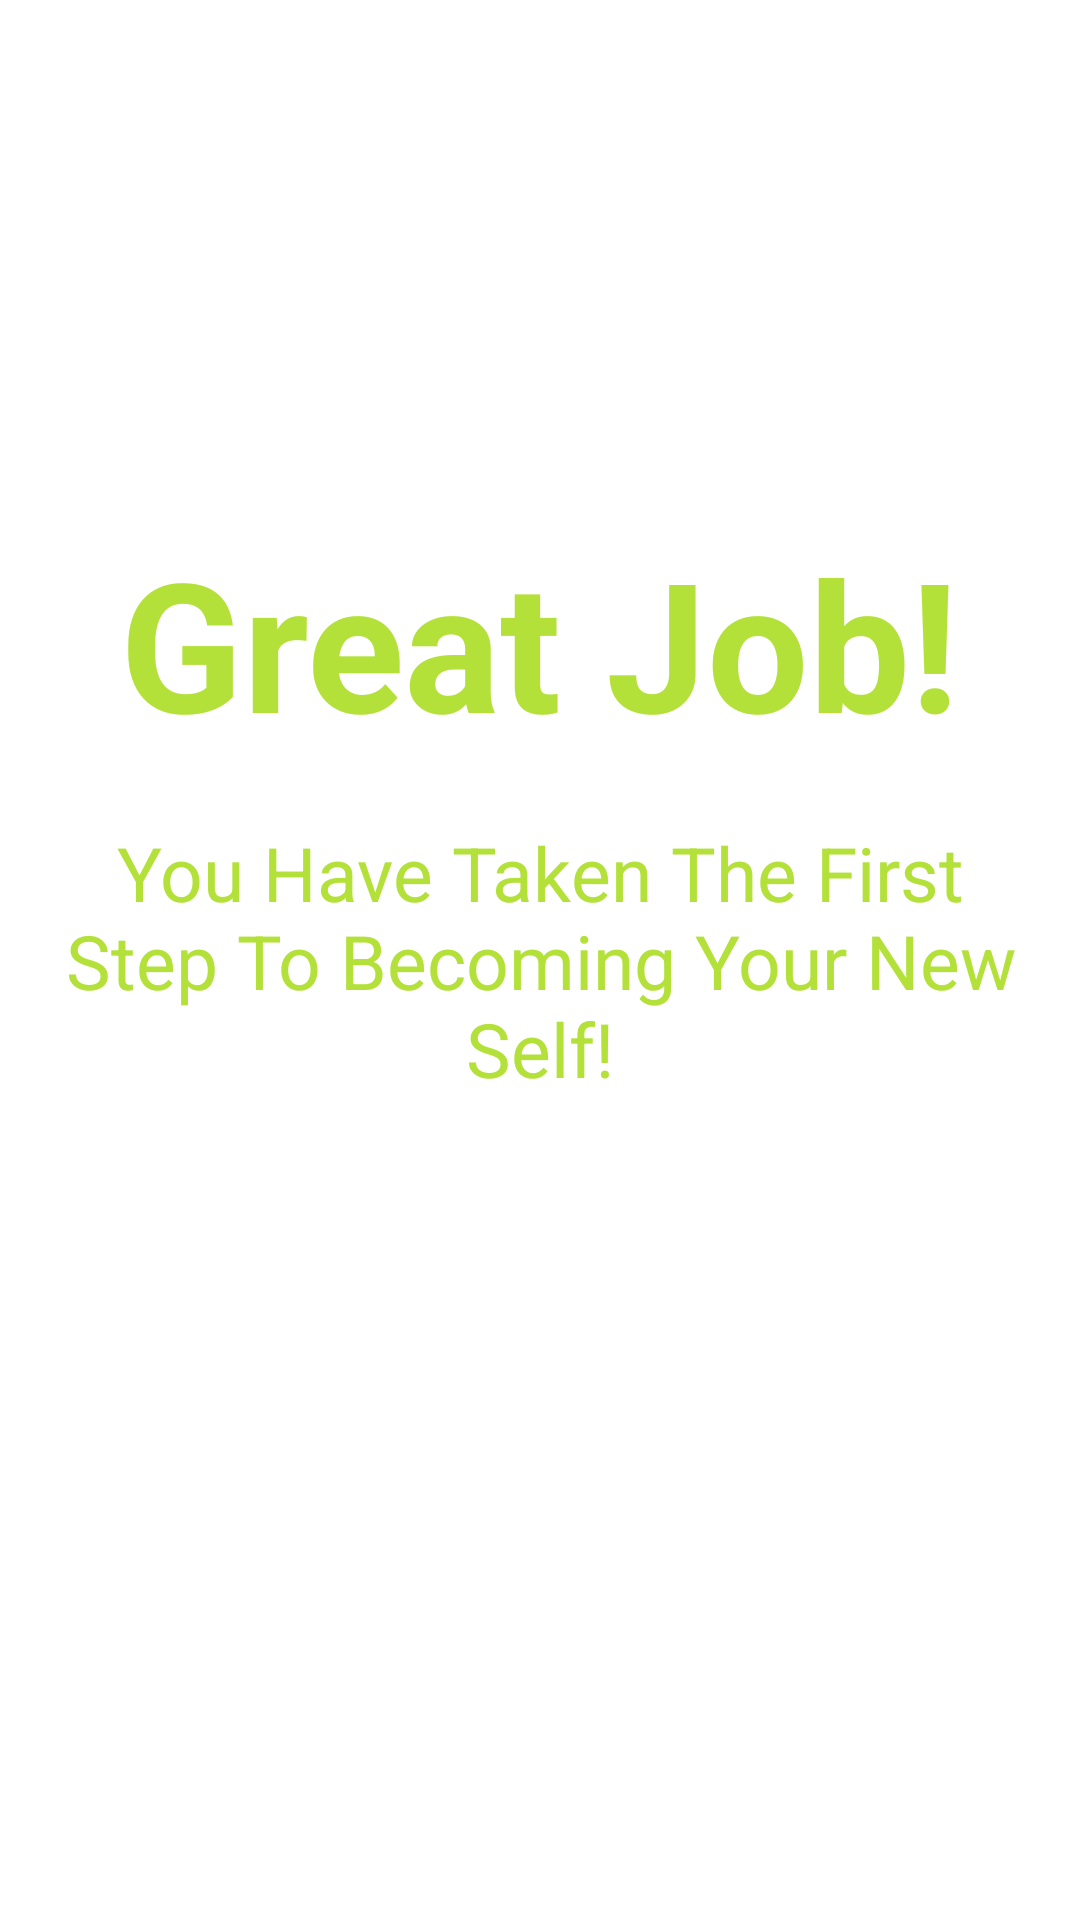

Layout XML and referenced resources for this Android screen:
<!-- AndroidManifest.xml: application theme Theme.ThriveTrack -->
<!-- res/layout/fragment_goal_input_end.xml -->
<?xml version="1.0" encoding="utf-8"?>
<androidx.constraintlayout.widget.ConstraintLayout xmlns:android="http://schemas.android.com/apk/res/android"
    xmlns:app="http://schemas.android.com/apk/res-auto"
    xmlns:tools="http://schemas.android.com/tools"
    android:id="@+id/frameLayout5"
    android:layout_width="match_parent"
    android:layout_height="match_parent"
    tools:context=".fragments.setup.GoalInputEndFragment">

    
    <TextView
        android:id="@+id/endOfSetupTitle"
        android:layout_width="wrap_content"
        android:layout_height="wrap_content"
        android:gravity="center"
        android:padding="20dp"
        android:text="@string/setup_end_title"
        android:textColor="@color/accentgreen"
        android:textSize="25sp"
        app:layout_constraintBottom_toBottomOf="parent"
        app:layout_constraintEnd_toEndOf="parent"
        app:layout_constraintStart_toStartOf="parent"
        app:layout_constraintTop_toTopOf="parent" />

    <TextView
        android:id="@+id/textView19"
        android:layout_width="wrap_content"
        android:layout_height="wrap_content"
        android:text="Great Job!"
        android:textColor="@color/accentgreen"
        android:textSize="60sp"
        android:textStyle="bold"
        app:layout_constraintBottom_toTopOf="@+id/endOfSetupTitle"
        app:layout_constraintEnd_toEndOf="parent"
        app:layout_constraintStart_toStartOf="parent" />

</androidx.constraintlayout.widget.ConstraintLayout>
<!-- resources referenced by this layout -->
<resources>
  <color name="accentgreen">#B3E139</color>
  <string name="setup_end_title">You Have Taken The First Step To Becoming Your New Self!</string>
  <style name="Theme.ThriveTrack" parent="Theme.MaterialComponents.DayNight.DarkActionBar">
          
          <item name="colorPrimary">@color/background</item>
          <item name="colorPrimaryVariant">@color/background</item>
          <item name="colorOnPrimary">@color/text</item>
          
  
          
          <item name="android:statusBarColor">@color/background</item>
          <item name="colorControlNormal">@color/white</item>
  
          
      </style>
  <color name="background">#403E3E</color>
  <color name="text">#EEEEEE</color>
  <color name="white">#FFFFFFFF</color>
</resources>
